The GitHub repository htthao12/benhcay contains a labelled image folder "data" with 7 categories: anthracnose, aphids, healthy, powdery mildew, rust, scorch sunburn, yellowing wilt. Examples follow, each with its label.

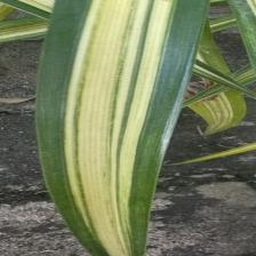
Label: healthy

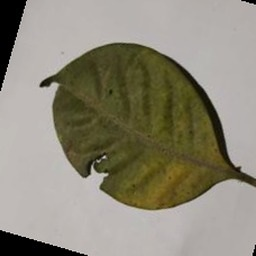
Label: aphids

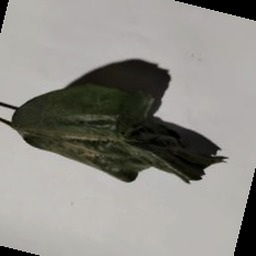
Label: scorch sunburn

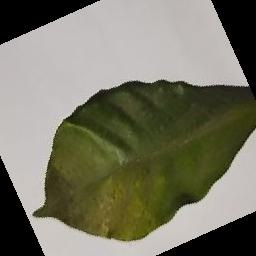
Label: yellowing wilt

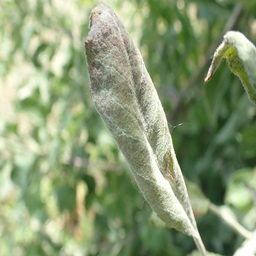
Label: powdery mildew

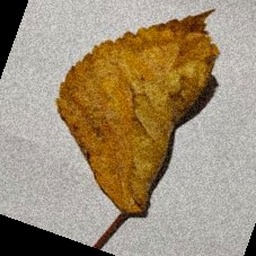
Label: anthracnose
